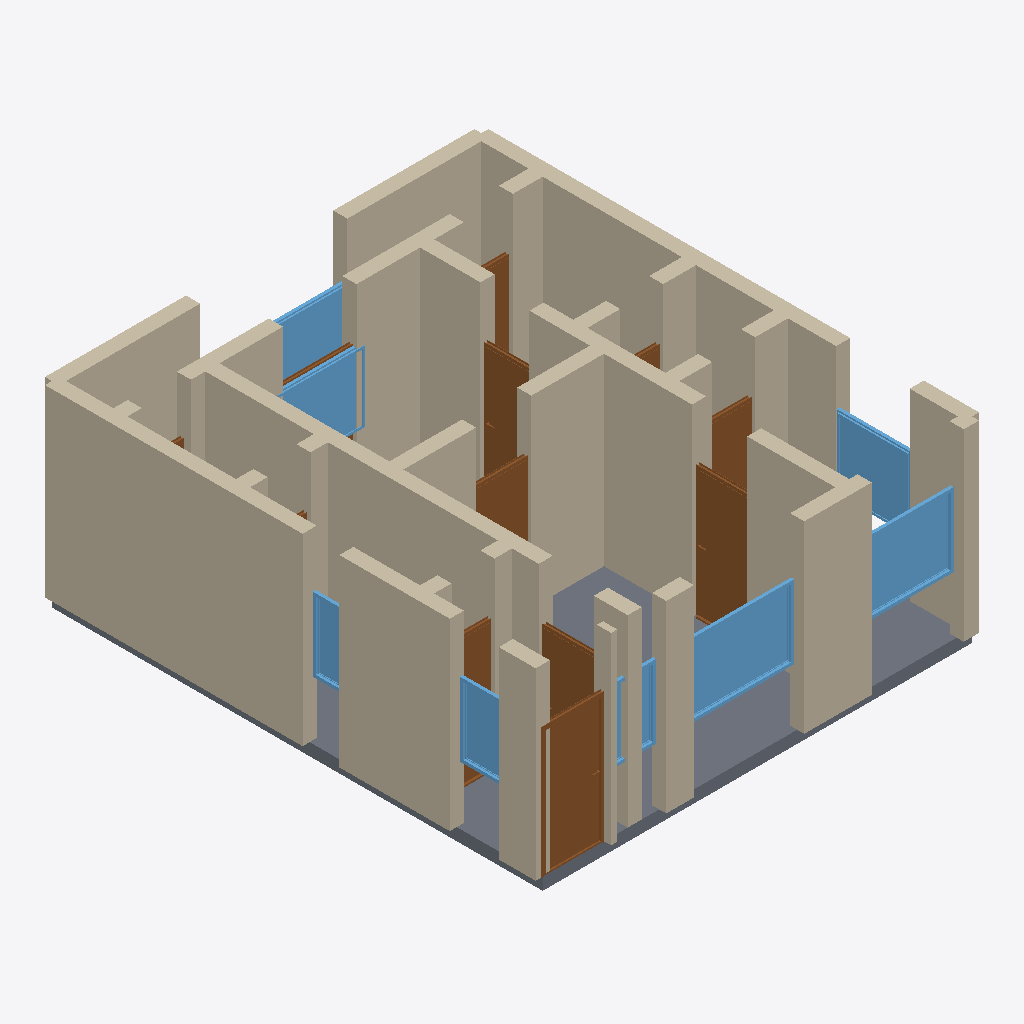
Isometric view of an IFC building model (IFC-SPF (STEP), schema IFC4, length unit metre), seen from the south-west, elements coloured by IFC class: 38 walls (beige), 12 doors (brown), 8 windows (light blue), 1 slab (grey).
Extent 7.2 m × 8.2 m × 3.2 m (x, y, z). Storeys (1): Ground Floor at 0.00 m. Elements (59): 38 IfcWall, 12 IfcDoor, 8 IfcWindow, 1 IfcSlab.

HEADER;
FILE_DESCRIPTION(('ViewDefinition[DesignTransferView]'),'2;1');
FILE_NAME('/dev/null','2026-05-05T15:33:36+05:30',(''),(''),'IfcOpenShell 0.8.5','IfcOpenShell 0.8.5','Nobody');
FILE_SCHEMA(('IFC4'));
ENDSEC;
DATA;
#1=IFCPROJECT('0E2KxcAoD3$wbMavPH2nNV',$,'A Delhi Lajpat Nagar / Defence Colony 1 BHK builder floor — ',$,$,$,$,(#10),#5);
#12=IFCSITE('1YVXzCDRbCQh$C$AJjRFxR',$,'Site',$,$,$,$,$,$,$,$,$,$,$);
#13=IFCBUILDING('1yoIU_DLTBhxsiLzjcVAyO',$,'Building',$,$,$,$,$,$,$,$,$);
#16=IFCBUILDINGSTOREY('0p65gnnRb1UgrtA0Vzyh_V',$,'Ground Floor',$,$,#22,$,$,$,$);
#200=IFCWALL('1HhSyf3fDBkgBVRlekVhRK',$,'Exterior Wall',$,$,#221,#216,$,$);
#134=IFCWALL('3mbrcEKUL45PHwWCunVzMk',$,'Exterior Wall',$,$,#155,#150,$,$);
#222=IFCWALL('3LdIGebNr9SxN68D0DpZse',$,'Exterior Wall',$,$,#243,#238,$,$);
#2555=IFCSLAB('2j_p7jPUz2$xNoxqU_CORZ',$,'Floor',$,$,#2572,#2567,$,.FLOOR.);
#68=IFCWALL('2GQWQ5wfD8ghtB18IQPuFi',$,'Exterior Wall',$,$,#89,#84,$,$);
#420=IFCWALL('0_jYylOR9E_AH1cB3R5wNu',$,'Interior Wall',$,$,#441,#436,$,$);
#706=IFCWALL('0ldTA8Z0n5gP2WV8olOSfP',$,'Interior Wall',$,$,#727,#722,$,$);
#684=IFCWALL('2Ih41VkirES9NqGMC4jFdX',$,'Interior Wall',$,$,#705,#700,$,$);
#398=IFCWALL('0Mc3RgBKbDyfFAj0JUTNVA',$,'Interior Wall',$,$,#419,#414,$,$);
#156=IFCWALL('0OUvaLOqPBdOLG_QDSXUQd',$,'Exterior Wall',$,$,#177,#172,$,$);
#244=IFCWALL('3x2AR4jxrE1BNmB0Zkle90',$,'Exterior Wall',$,$,#265,#260,$,$);
#464=IFCWALL('31H0d4qef8NQ82$IblIIkk',$,'Interior Wall',$,$,#485,#480,$,$);
#178=IFCWALL('04l2KeJufEVhlHYNzO4xJQ',$,'Exterior Wall',$,$,#199,#194,$,$);
#750=IFCWALL('1p2Za9r299MBg$I2QjRznO',$,'Interior Wall',$,$,#771,#766,$,$);
#860=IFCDOOR('16lSfUMrX8RwMoHqj48s7G',$,'Door',$,$,#944,#939,$,2.1,1.0,$,$,$);
#46=IFCWALL('2uMTZJSzL2NeB2OIHBJTVA',$,'Exterior Wall',$,$,#67,#62,$,$);
#1880=IFCWINDOW('3lAdl1DsP3eAHStC0txGcG',$,'Window',$,$,#1934,#1929,$,1.2,1.8,$,$,$);
#354=IFCWALL('3sqBm98NPBAhLi9gAE_ULQ',$,'Interior Wall',$,$,#375,#370,$,$);
#376=IFCWALL('0Lt7zndcf4Be8SLhEmoZX7',$,'Interior Wall',$,$,#397,#392,$,$);
#1990=IFCWINDOW('1Q821sloX78AS76sxfarXb',$,'Window',$,$,#2044,#2039,$,1.2,1.5,$,$,$);
#1115=IFCDOOR('2FIUb6Z7nBgxTqZcK_tjUU',$,'Door',$,$,#1199,#1194,$,2.1,0.9,$,$,$);
#596=IFCWALL('0svgFCkeLARvmM8eTmUgxh',$,'Interior Wall',$,$,#617,#612,$,$);
#772=IFCWALL('3Dnpb1ihT4pgHjBCk75vy7',$,'Interior Wall',$,$,#793,#788,$,$);
#266=IFCWALL('0Senyra5j3Zx4GUXesr4yc',$,'Interior Wall',$,$,#287,#282,$,$);
#90=IFCWALL('0oUTnyTrH1xPLDr5bVq0Pp',$,'Exterior Wall',$,$,#111,#106,$,$);
#112=IFCWALL('16Td8euhf8URRAEU6VALAX',$,'Exterior Wall',$,$,#133,#128,$,$);
#2045=IFCWINDOW('2UfKOZwnb3R9utwSWCkLCL',$,'Window',$,$,#2099,#2094,$,1.2,1.2,$,$,$);
#486=IFCWALL('0FhHcVOvX0lRJ_J0dGZYXu',$,'Interior Wall',$,$,#507,#502,$,$);
#530=IFCWALL('3EvPDUhvDAN804OMg30Ink',$,'Interior Wall',$,$,#551,#546,$,$);
#2100=IFCWINDOW('1WMnDqzPDDKQOPTT4SW7KO',$,'Window',$,$,#2154,#2149,$,1.2,1.5,$,$,$);
#442=IFCWALL('0KZXL3K7H48hYdq_RA3f3m',$,'Interior Wall',$,$,#463,#458,$,$);
#1370=IFCDOOR('2d3IJYXwH0q9Y3ZgLl$TGX',$,'Door',$,$,#1454,#1449,$,2.1,0.8,$,$,$);
#288=IFCWALL('2JK0Y3P7f0PP2NMcsokVyl',$,'Interior Wall',$,$,#309,#304,$,$);
#2155=IFCWINDOW('2RKnoMWer4LOHhH6Bly7vw',$,'Window',$,$,#2209,#2204,$,1.2,2.4,$,$,$);
#618=IFCWALL('1atBvBLs50jxBk2N7gKe1c',$,'Interior Wall',$,$,#639,#634,$,$);
#2265=IFCWINDOW('01kx_gpE19_v36pbc1r7lb',$,'Window',$,$,#2319,#2314,$,1.2,0.8,$,$,$);
#728=IFCWALL('2CBMbxD3n1U9$Dasd32nrJ',$,'Interior Wall',$,$,#749,#744,$,$);
#310=IFCWALL('0kfm0rGr53iR3XltNMmL8x',$,'Interior Wall',$,$,#331,#326,$,$);
#23=IFCWALL('3pcrjEdSbC7enm0wF9qKvm',$,'Exterior Wall',$,$,#45,#39,$,$);
#945=IFCDOOR('0zQRwDmPzAwwpLowJNFVdI',$,'Door',$,$,#1029,#1024,$,2.1,0.9,$,$,$);
#1285=IFCDOOR('3lSXtOSR50puKLJNwuRkET',$,'Door',$,$,#1369,#1364,$,2.1,0.9,$,$,$);
#1200=IFCDOOR('3wjDmFKZP0meELKqMNNyFa',$,'Door',$,$,#1284,#1279,$,2.1,0.7,$,$,$);
#838=IFCWALL('3iBApegKT4vQ_RV_ZElccY',$,'Interior Wall',$,$,#859,#854,$,$);
#662=IFCWALL('3UIkbz2KT9ex6bGe94xvuJ',$,'Interior Wall',$,$,#683,#678,$,$);
#2210=IFCWINDOW('0WBRbdL89ERxo_Wo_RbDkv',$,'Window',$,$,#2264,#2259,$,1.2,0.6,$,$,$);
#1030=IFCDOOR('1HWPqLELT3aRGEGDR9o41d',$,'Door',$,$,#1114,#1109,$,2.1,0.7,$,$,$);
#1935=IFCWINDOW('1Z3ET81unA_uGrJX6gclGM',$,'Window',$,$,#1989,#1984,$,1.2,0.8,$,$,$);
#508=IFCWALL('1nEGeY17vDnR5sSY3y$2K1',$,'Interior Wall',$,$,#529,#524,$,$);
#1795=IFCDOOR('0Gp2$d5PH7JAhAPq$wlKBl',$,'Door',$,$,#1879,#1874,$,2.1,0.8,$,$,$);
#552=IFCWALL('0BIJYwmRr9BOzjDjuF5Gda',$,'Interior Wall',$,$,#573,#568,$,$);
#794=IFCWALL('2BmbPNL_j0UfN$tvCMUM0t',$,'Interior Wall',$,$,#815,#810,$,$);
#574=IFCWALL('2vozlvT75FpvWZk1a2mln7',$,'Interior Wall',$,$,#595,#590,$,$);
#332=IFCWALL('0naVVUVl9Afemgn1qvuteS',$,'Interior Wall',$,$,#353,#348,$,$);
#640=IFCWALL('33kLwrsAb1wxVuY7E$fnpO',$,'Interior Wall',$,$,#661,#656,$,$);
#816=IFCWALL('1XFCxix_j0j8gj1iBt8O0V',$,'Interior Wall',$,$,#837,#832,$,$);
#1710=IFCDOOR('3KX2xMELH5NPIdrpVtOSQC',$,'Door',$,$,#1794,#1789,$,2.1,1.2,$,$,$);
#1455=IFCDOOR('0cqDw3VTL2q99Ys5UGHj6I',$,'Door',$,$,#1539,#1534,$,2.1,0.7,$,$,$);
#1625=IFCDOOR('2Jq2JhBjr8POssigd3TAiv',$,'Door',$,$,#1709,#1704,$,2.1,0.8,$,$,$);
#1540=IFCDOOR('0Gz2tazXPCNxQBbyCwnKDf',$,'Door',$,$,#1624,#1619,$,2.1,0.7,$,$,$);
ENDSEC;
